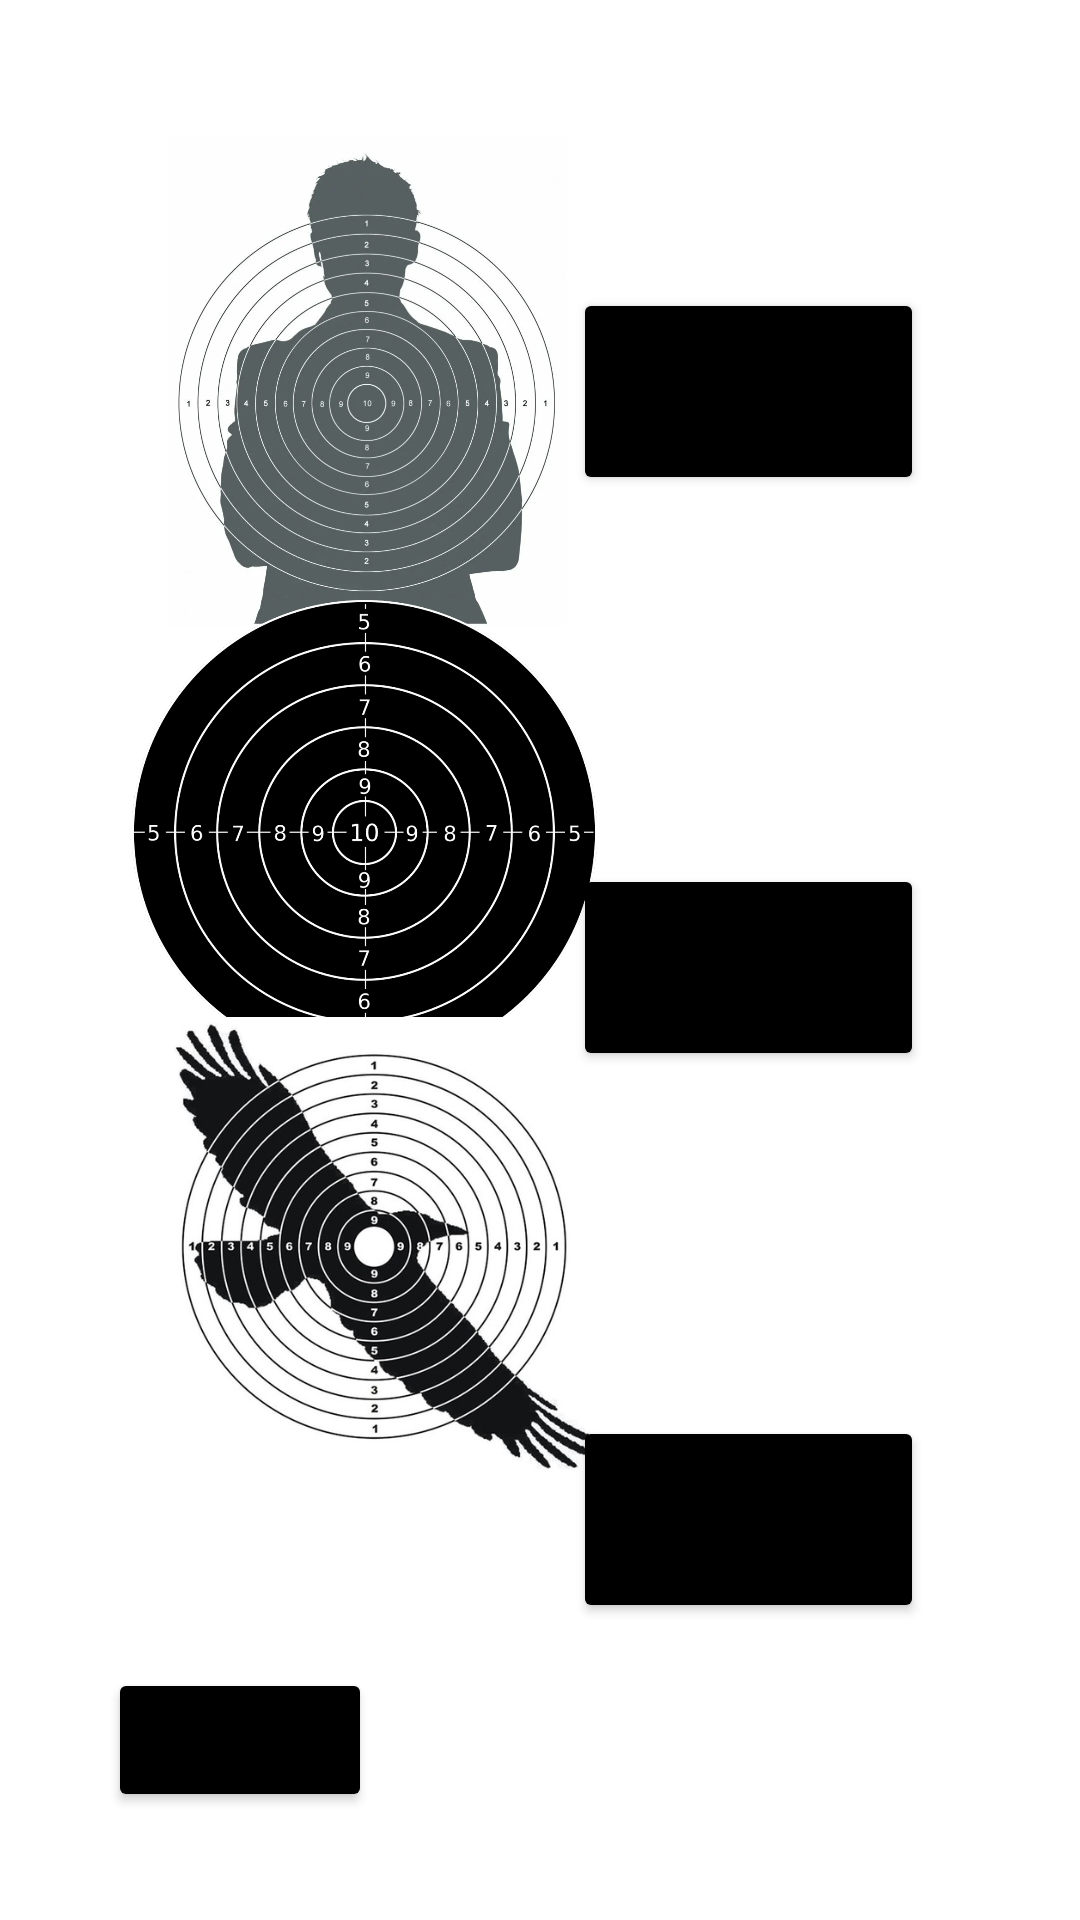

Layout XML and referenced resources for this Android screen:
<!-- AndroidManifest.xml: application theme Theme.SmartMishen -->
<!-- res/layout/activity_analiz.xml -->
<?xml version="1.0" encoding="utf-8"?>
<androidx.constraintlayout.widget.ConstraintLayout xmlns:android="http://schemas.android.com/apk/res/android"
    xmlns:app="http://schemas.android.com/apk/res-auto"
    xmlns:tools="http://schemas.android.com/tools"
    android:layout_width="match_parent"
    android:layout_height="match_parent"
    tools:context=".analiz">

    <ImageView
        android:id="@+id/imageView"
        android:layout_width="133dp"
        android:layout_height="166dp"
        android:layout_marginStart="56dp"
        android:layout_marginTop="44dp"
        app:layout_constraintStart_toStartOf="parent"
        app:layout_constraintTop_toTopOf="parent"
        app:srcCompat="@drawable/scale_1200" />

    <ImageView
        android:id="@+id/imageView2"
        android:layout_width="155dp"
        android:layout_height="163dp"
        android:layout_marginStart="44dp"
        app:layout_constraintBottom_toBottomOf="parent"
        app:layout_constraintStart_toStartOf="parent"
        app:layout_constraintTop_toTopOf="parent"
        app:layout_constraintVertical_bias="0.411"
        app:srcCompat="@drawable/target_1291638_1280" />

    <Button
        android:id="@+id/nazad"
        android:layout_width="wrap_content"
        android:layout_height="wrap_content"
        android:layout_marginStart="36dp"
        android:layout_marginBottom="36dp"
        android:text="назад"
        android:backgroundTint="@color/black"
        app:layout_constraintBottom_toBottomOf="parent"
        app:layout_constraintStart_toStartOf="parent" />

    <Button
        android:id="@+id/button4"
        android:layout_width="117dp"
        android:layout_height="69dp"
        android:layout_marginTop="96dp"
        android:layout_marginEnd="52dp"
        android:backgroundTint="@color/black"
        android:text="выбрать"
        app:layout_constraintEnd_toEndOf="parent"
        app:layout_constraintTop_toTopOf="parent" />

    <Button
        android:id="@+id/button5"
        android:layout_width="117dp"
        android:layout_height="69dp"
        android:layout_marginTop="472dp"
        android:backgroundTint="@color/black"
        android:layout_marginEnd="52dp"
        android:text="выбрать"
        app:layout_constraintEnd_toEndOf="parent"
        app:layout_constraintTop_toTopOf="parent" />

    <Button
        android:id="@+id/button6"
        android:layout_width="117dp"
        android:layout_height="69dp"
        android:layout_marginTop="288dp"
        android:backgroundTint="@color/black"
        android:layout_marginEnd="52dp"
        android:text="выбрать"
        app:layout_constraintEnd_toEndOf="parent"
        app:layout_constraintTop_toTopOf="parent" />

    <ImageView
        android:id="@+id/imageView4"
        android:layout_width="169dp"
        android:layout_height="173dp"
        android:layout_marginStart="44dp"
        android:layout_marginBottom="128dp"
        app:layout_constraintBottom_toBottomOf="parent"
        app:layout_constraintStart_toStartOf="parent"
        app:srcCompat="@drawable/orel" />
</androidx.constraintlayout.widget.ConstraintLayout>
<!-- resources referenced by this layout -->
<resources>
  <!-- drawable orel: jpg bitmap (drawable-v24, 96297 bytes) -->
  <!-- drawable scale_1200: webp bitmap (drawable-v24, 45860 bytes) -->
  <!-- drawable target_1291638_1280: png bitmap (drawable-v24, 241582 bytes) -->
  <style name="Theme.SmartMishen" parent="Theme.MaterialComponents.DayNight.DarkActionBar">
          
          <item name="colorPrimary">@color/purple_500</item>
          <item name="colorPrimaryVariant">@color/purple_700</item>
          <item name="colorOnPrimary">@color/white</item>
          
          <item name="colorSecondary">@color/teal_200</item>
          <item name="colorSecondaryVariant">@color/teal_700</item>
          <item name="colorOnSecondary">@color/black</item>
          
          <item name="android:statusBarColor" tools:targetApi="l">?attr/colorPrimaryVariant</item>
          
      </style>
  <!-- not gathered from this repository: default colours our renderer supplied (Android Studio template values) -->
  <color name="purple_500">#FF6200EE</color>
  <color name="purple_700">#FF3700B3</color>
  <color name="teal_200">#FF03DAC5</color>
  <color name="teal_700">#FF018786</color>
  <color name="black">#FF000000</color>
  <color name="white">#FFFFFFFF</color>
</resources>
